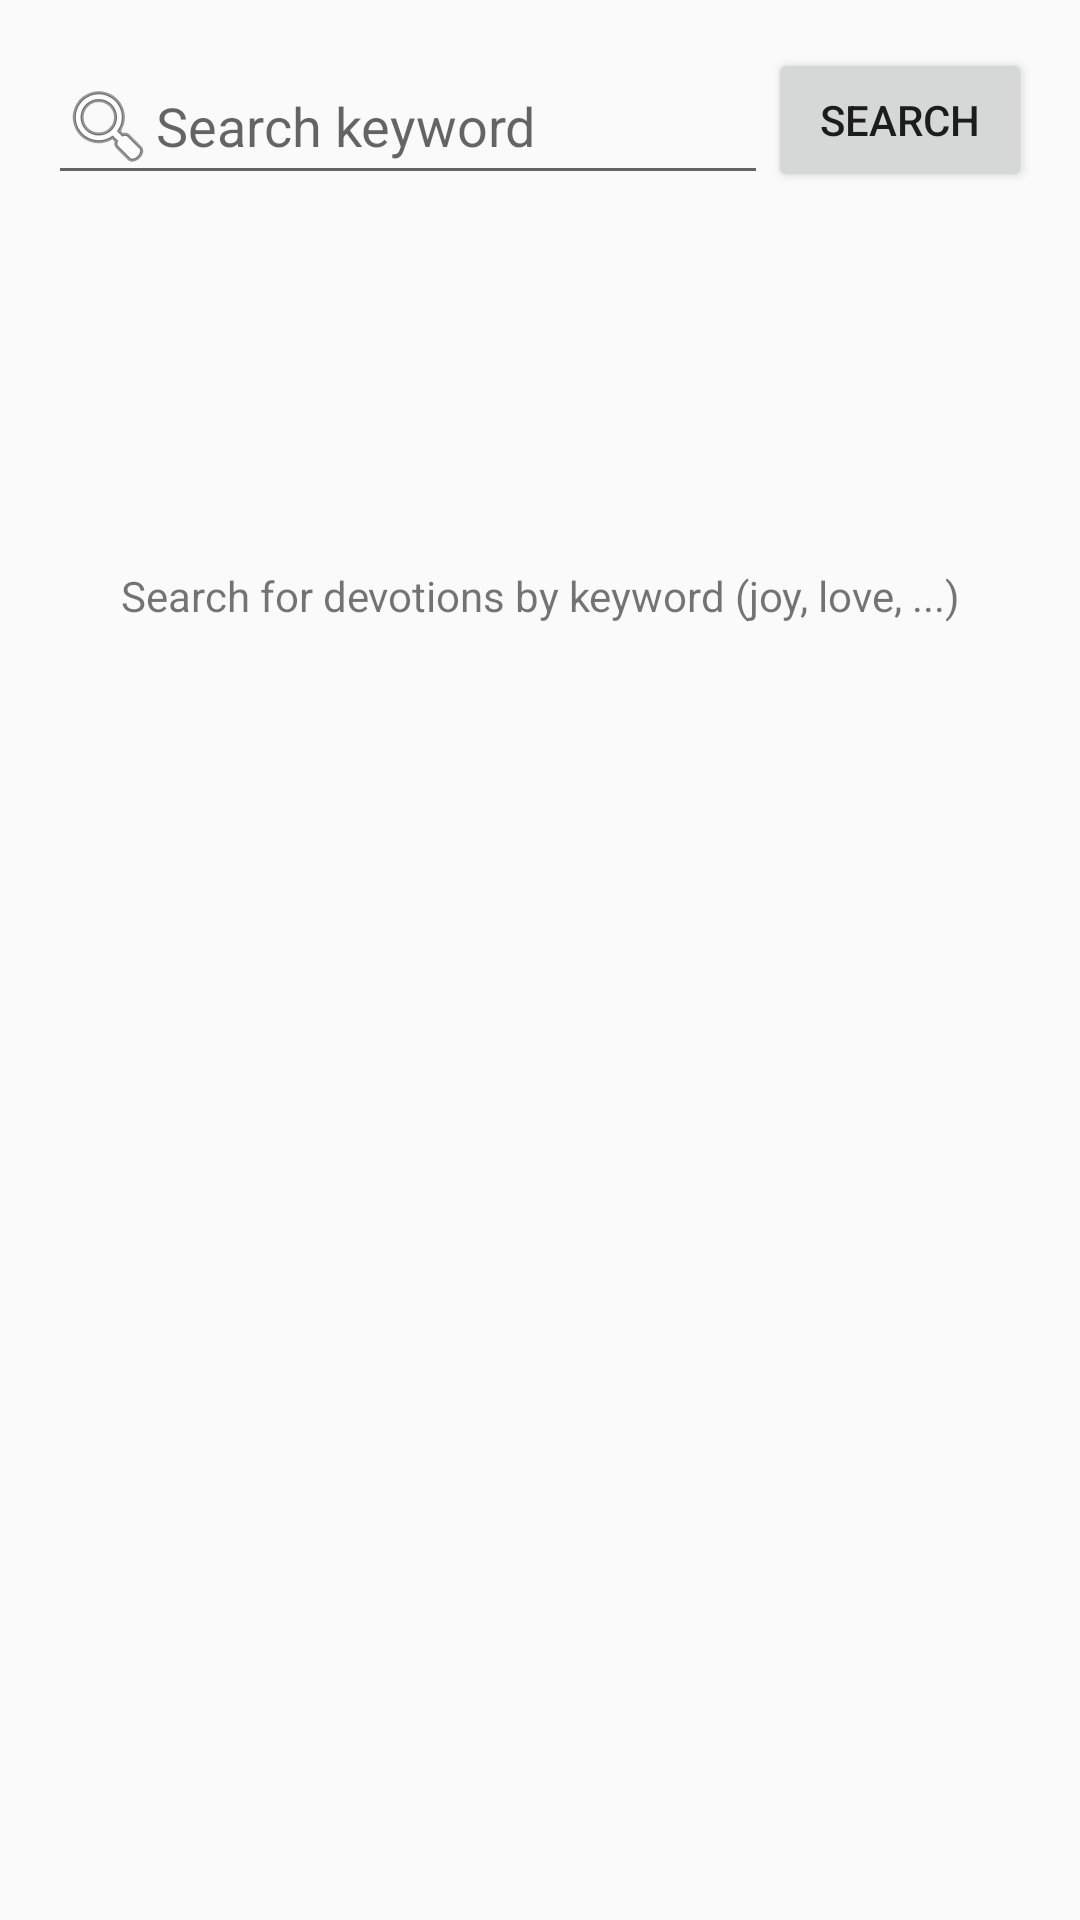

The Android layout XML behind this screen, and the referenced resources:
<!-- AndroidManifest.xml: application theme AppTheme -->
<!-- res/layout/content_search.xml -->
<?xml version="1.0" encoding="utf-8"?>
<RelativeLayout xmlns:android="http://schemas.android.com/apk/res/android"
    xmlns:app="http://schemas.android.com/apk/res-auto"
    xmlns:tools="http://schemas.android.com/tools"
    android:id="@+id/rootLayout"
    android:layout_width="match_parent"
    android:layout_height="match_parent"
    android:paddingBottom="@dimen/activity_vertical_margin"
    android:paddingLeft="@dimen/activity_horizontal_margin"
    android:paddingRight="@dimen/activity_horizontal_margin"
    android:paddingTop="@dimen/activity_vertical_margin"
    app:layout_behavior="@string/appbar_scrolling_view_behavior"
    tools:context=".view.SearchActivity"
    tools:showIn="@layout/activity_search"
    >

    <AutoCompleteTextView
        android:id="@+id/autocomplete_keywords"
        android:layout_width="fill_parent"
        android:layout_height="wrap_content"
        android:layout_toStartOf="@+id/btnSearch"
        android:hint="@string/search_hint"
        android:imeOptions="actionSearch"
        android:singleLine="true"
        android:inputType="text"
        android:drawableLeft="@android:drawable/ic_menu_search"
        android:completionThreshold="1"
        />

    <Button
        android:layout_width="wrap_content"
        android:layout_height="wrap_content"
        android:text="@string/button_search"
        android:id="@+id/btnSearch"
        android:layout_alignTop="@+id/autocomplete_keywords"
        android:layout_alignParentEnd="true" />

    <android.support.v7.widget.RecyclerView
        android:layout_width="match_parent"
        android:layout_height="match_parent"
        android:id="@+id/rv"
        android:layout_alignParentStart="true"
        android:layout_below="@+id/autocomplete_keywords"
        android:layout_marginTop="10dp" />

    <TextView
        android:id="@android:id/empty"
        android:layout_width="match_parent"
        android:layout_height="wrap_content"
        android:text="Search for devotions by keyword (joy, love, ...)"
        android:textAlignment="center"
        android:layout_marginLeft="20dp"
        android:layout_marginRight="20dp"
        android:layout_marginTop="114dp"
        android:layout_alignTop="@+id/rv"
        android:layout_centerHorizontal="true"
        />

</RelativeLayout>
<!-- res/layout/activity_search.xml (included above) -->
<?xml version="1.0" encoding="utf-8"?>
<android.support.design.widget.CoordinatorLayout xmlns:android="http://schemas.android.com/apk/res/android"
    xmlns:app="http://schemas.android.com/apk/res-auto"
    xmlns:tools="http://schemas.android.com/tools"
    android:layout_width="match_parent"
    android:layout_height="match_parent"
    android:fitsSystemWindows="true"
    tools:context=".view.SearchActivity">

    <android.support.design.widget.AppBarLayout
        android:layout_width="match_parent"
        android:layout_height="wrap_content"
        android:theme="@style/AppTheme.AppBarOverlay">

        <android.support.v7.widget.Toolbar
            android:id="@+id/toolbar"
            android:layout_width="match_parent"
            android:layout_height="?attr/actionBarSize"
            android:background="?attr/colorPrimary"
            app:popupTheme="@style/AppTheme.PopupOverlay" />

    </android.support.design.widget.AppBarLayout>

    <include layout="@layout/content_search" />

    <android.support.design.widget.FloatingActionButton
        android:id="@+id/fab"
        android:layout_width="wrap_content"
        android:layout_height="wrap_content"
        android:layout_gravity="bottom|end"
        android:layout_margin="@dimen/fab_margin"
        android:src="@android:drawable/ic_dialog_email" />

</android.support.design.widget.CoordinatorLayout>
<!-- resources referenced by this layout -->
<resources>
  <dimen name="activity_horizontal_margin">16dp</dimen>
  <dimen name="activity_vertical_margin">16dp</dimen>
  <dimen name="fab_margin">16dp</dimen>
  <string name="button_search">Search</string>
  <string name="search_hint">Search keyword</string>
  <style name="AppTheme.AppBarOverlay" parent="ThemeOverlay.AppCompat.Dark.ActionBar" />
  <style name="AppTheme.PopupOverlay" parent="ThemeOverlay.AppCompat.Light" />
  <style name="AppTheme" parent="Theme.AppCompat.Light.DarkActionBar">
          
      </style>
</resources>
